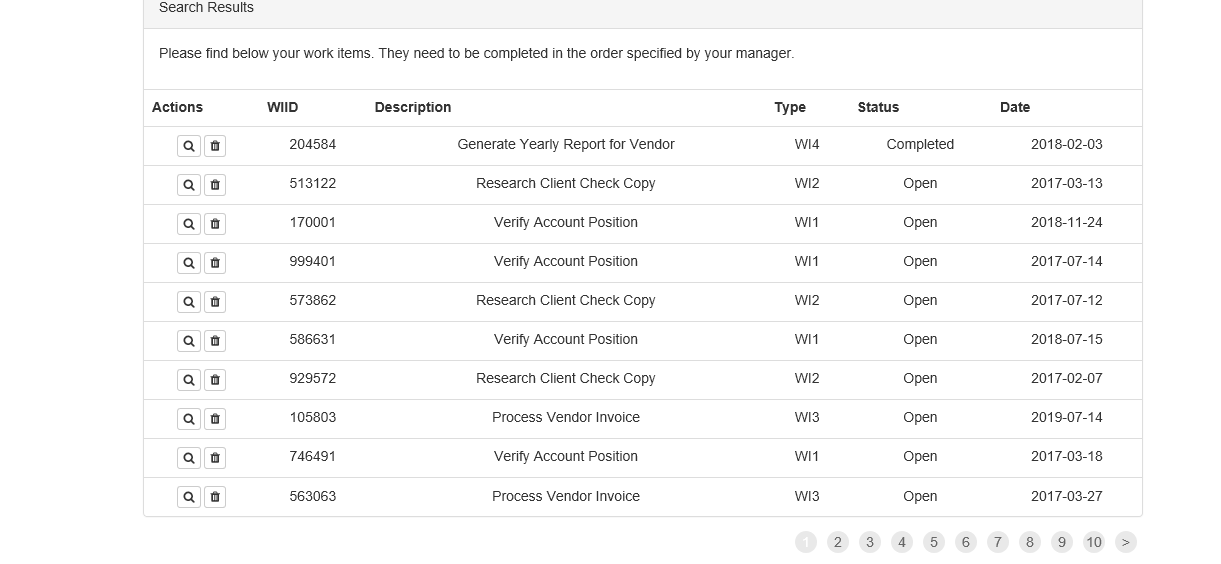
Task: wangzw_CertificateProject
Workflow: GetTransactionData

Step 1: Attach Browser 'iexplore.exe ACME' in window 'ACME System 1 - Work Items'
